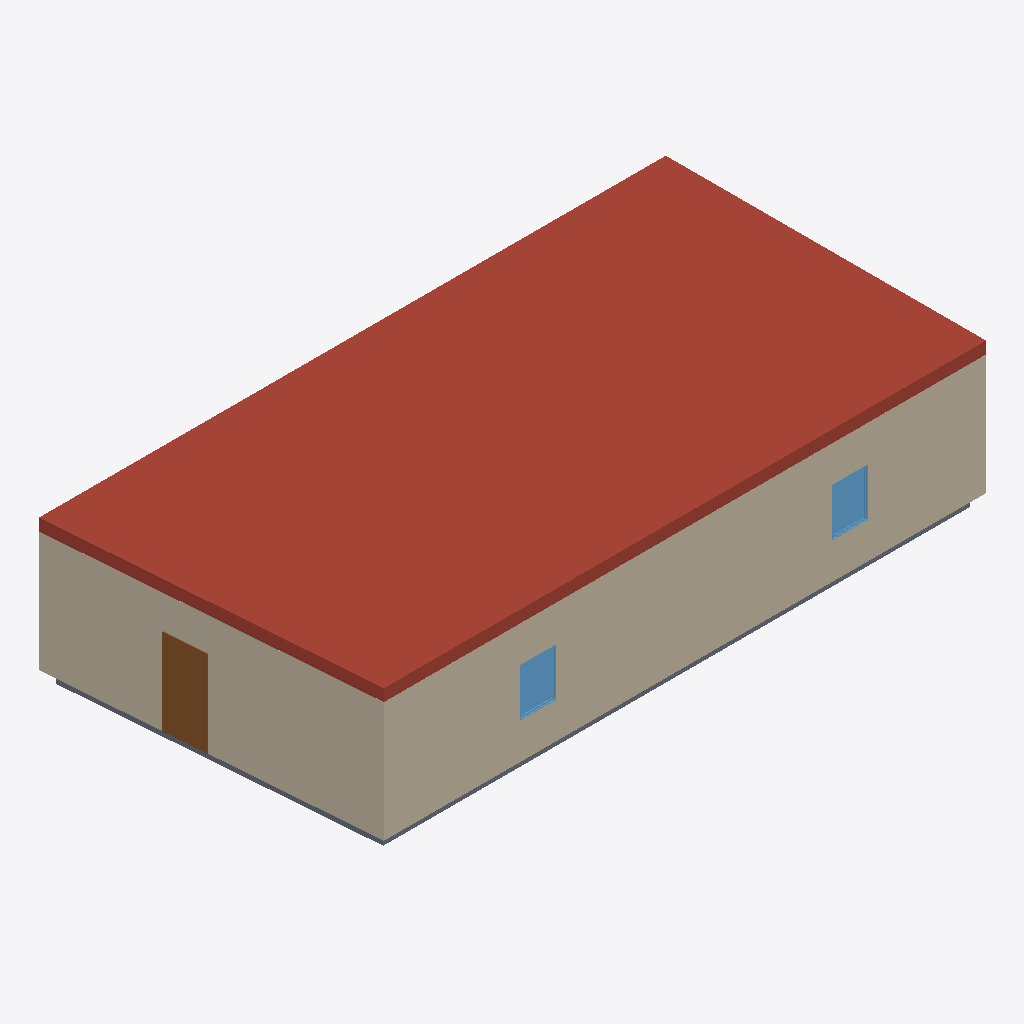
Isometric view of an IFC building model (IFC-SPF (STEP), schema IFC2X3, length unit foot), seen from the south-west, elements coloured by IFC class: 4 walls (beige), 2 windows (light blue), 1 roof (red-brown), 1 door (brown), 1 slab (grey).
Extent 15.9 m × 8.2 m × 3.7 m (x, y, z). Storeys (2): Level 1 at 0.00 m; Level 2 at 3.05 m. Elements (13): 5 IfcWallStandardCase, 3 IfcDoor, 3 IfcWindow, 1 IfcRoof, 1 IfcSlab.

HEADER;
FILE_DESCRIPTION(('ViewDefinition [CoordinationView]'),'2;1');
FILE_NAME('Project Number','2015-09-21T11:11:18',(''),(''),'The EXPRESS Data Manager Version 5.02.0100.07 : 28 Aug 2013','20150220_1215(x64) - Exporter 16.0.428.0 - Default UI','');
FILE_SCHEMA(('IFC2X3'));
ENDSEC;
DATA;
#102=IFCPROJECT('3yNsiRim9C3eI6m2ms_FiH',#41,'Project Number',$,$,'Project Name','Project Status',(#91,#99),#86);
#2223=IFCSITE('3yNsiRim9C3eI6m2ms_FiJ',#41,'Default',$,'',#2222,$,$,.ELEMENT.,$,$,$,$,$);
#112=IFCBUILDING('3yNsiRim9C3eI6m2ms_FiG',#41,'',$,$,#32,$,'',.ELEMENT.,$,$,$);
#121=IFCBUILDINGSTOREY('3yNsiRim9C3eI6m2p91mJ$',#41,'Level 1',$,$,#119,$,'Level 1',.ELEMENT.,0.0);
#127=IFCBUILDINGSTOREY('3yNsiRim9C3eI6m2p91o8x',#41,'Level 2',$,$,#126,$,'Level 2',.ELEMENT.,9.99999999999844);
#1301=IFCROOF('3y9L1487H3weSnzIlzcxm0',#41,'Basic Roof:Generic - 12":315363',$,'Basic Roof:Generic - 12"',#1298,$,'315363',.NOTDEFINED.);
#947=IFCWALLSTANDARDCASE('3y9L1487H3weSnzIlzcxo5',#41,'Basic Wall:Generic - 8":315238',$,'Basic Wall:Generic - 8":249',#891,#945,'315238');
#1041=IFCWALLSTANDARDCASE('3y9L1487H3weSnzIlzcxni',#41,'Basic Wall:Generic - 8":315279',$,'Basic Wall:Generic - 8":249',#995,#1039,'315279');
#1601=IFCDOOR('3y9L1487H3weSnzIlzcxmH',#41,'Single-Flush:36" x 84":315378',$,'36" x 84"',#2655,#1593,'315378',7.0,3.0);
#1210=IFCSLAB('3y9L1487H3weSnzIlzcxmm',#41,'Floor:Generic - 12":315347',$,'Floor:Generic - 12"',#1179,#1208,'315347',.FLOOR.);
#2068=IFCWINDOW('3y9L1487H3weSnzIlzcwF3',#41,'Fixed:36" x 48":315424',$,'36" x 48"',#2601,#2062,'315424',4.0,3.0);
#2122=IFCWINDOW('3y9L1487H3weSnzIlzcwFI',#41,'Fixed:36" x 48":315441',$,'36" x 48"',#2627,#2116,'315441',4.0,3.0);
#683=IFCWALLSTANDARDCASE('3y9L1487H3weSnzIlzcxpV',#41,'Basic Wall:Generic - 8":315196',$,'Basic Wall:Generic - 8":249',#616,#681,'315196');
#845=IFCWALLSTANDARDCASE('3y9L1487H3weSnzIlzcxoq',#41,'Basic Wall:Generic - 8":315223',$,'Basic Wall:Generic - 8":249',#806,#843,'315223');
ENDSEC;